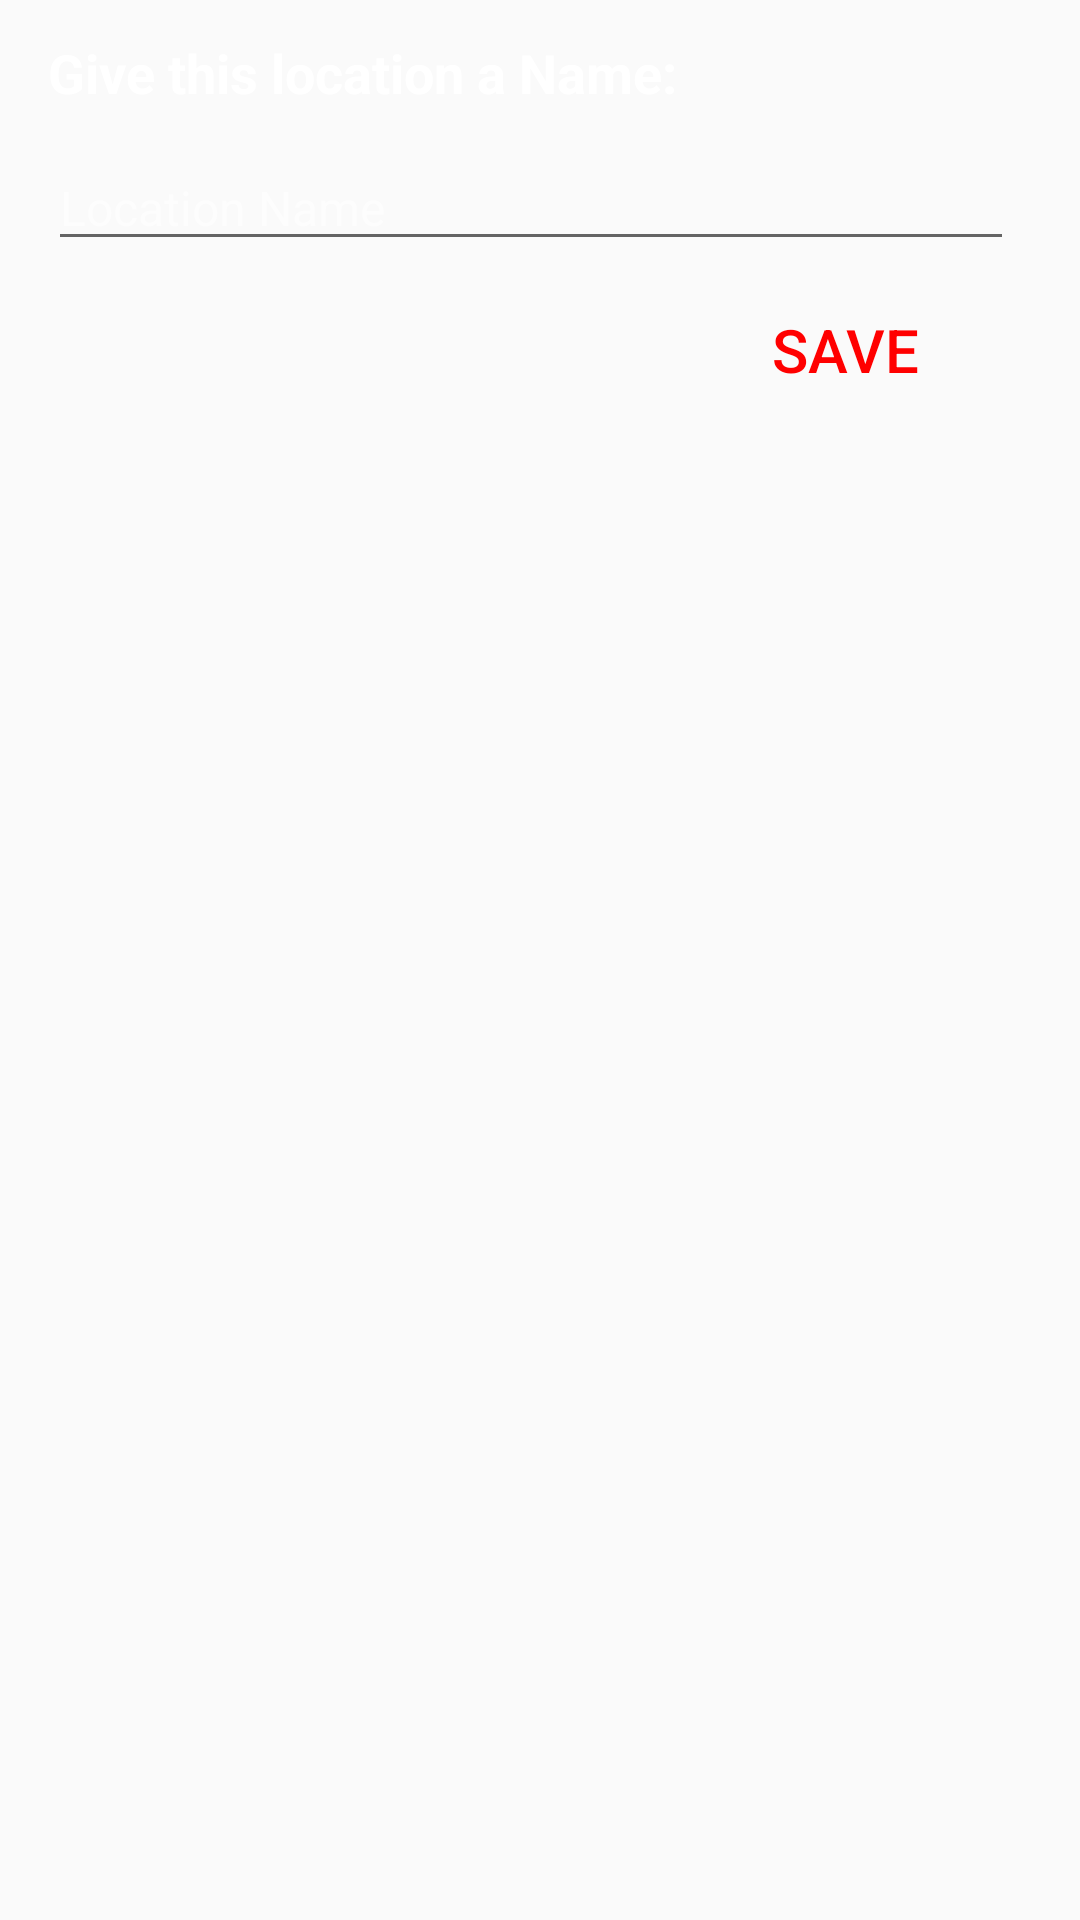

Here is an Android app screen rendered from its layout file. Give the layout XML and the strings, colors and styles it references.
<!-- AndroidManifest.xml: application theme AppTheme -->
<!-- res/layout/dropped_pin_location_prompt_dark.xml -->
<?xml version="1.0" encoding="utf-8"?>
<LinearLayout xmlns:android="http://schemas.android.com/apk/res/android"
    android:layout_width="340dp"
    android:layout_height="wrap_content"
    android:background="@drawable/stoke_dark"
    android:id="@+id/dropped_pin_loaction_name_ll"
    android:layout_gravity="center">

    <LinearLayout
        android:layout_width="wrap_content"
        android:layout_height="wrap_content"
        android:orientation="vertical"
        android:layout_margin="12dp">

        <TextView
            android:layout_width="wrap_content"
            android:layout_height="wrap_content"
            android:id="@+id/dialog_header"
            android:textStyle="bold"
            android:textSize="18sp"
            android:layout_marginLeft="4dp"
            android:textColor="@color/white"
            android:text="Give this location a Name:"
            android:layout_marginStart="4dp" />

        <EditText
            android:layout_width="match_parent"
            android:layout_height="wrap_content"
            android:textSize="16sp"
            android:hint="Location Name"
            android:textColorHint="#90FFFFFF"
            android:singleLine="true"
            android:textColor="@color/white"
            android:layout_marginTop="12dp"
            android:id="@+id/name_box"
            android:capitalize="words"
            android:layout_marginLeft="4dp"
            android:layout_marginStart="4dp" />

        <LinearLayout
            android:layout_width="310dp"
            android:layout_height="match_parent"
            android:orientation="horizontal"
            android:layout_marginTop="16dp"
            android:layout_marginRight="16dp"
            android:gravity="end"
            android:layout_marginEnd="16dp">

            <Button
                android:id="@+id/save_button"
                android:layout_width="wrap_content"
                android:layout_height="32dp"
                android:layout_marginStart="20dp"
                android:layout_marginLeft="20dp"
                android:layout_marginEnd="16dp"
                android:layout_marginRight="16dp"
                android:background="@color/dark"
                android:gravity="end"
                android:text="Save"
                android:textColor="#FF0000"
                android:textSize="20sp" />

        </LinearLayout>

    </LinearLayout>

</LinearLayout>
<!-- resources referenced by this layout -->
<resources>
  <style name="AppTheme" parent="Theme.AppCompat.Light.NoActionBar">
          <item name="android:navigationBarColor" tools:targetApi="lollipop">#ffff</item>
          <item name="android:windowLightNavigationBar" tools:targetApi="o_mr1">true</item>
          <item name="android:windowAnimationStyle">@style/WindowAnimationTransition</item>
      </style>
  <style name="WindowAnimationTransition">
          <item name="android:windowEnterAnimation">@anim/slide_in_right</item>
      </style>
  <!-- not gathered from this repository: default colours our renderer supplied (Android Studio template values) -->
  <color name="white">#FFFFFFFF</color>
</resources>
